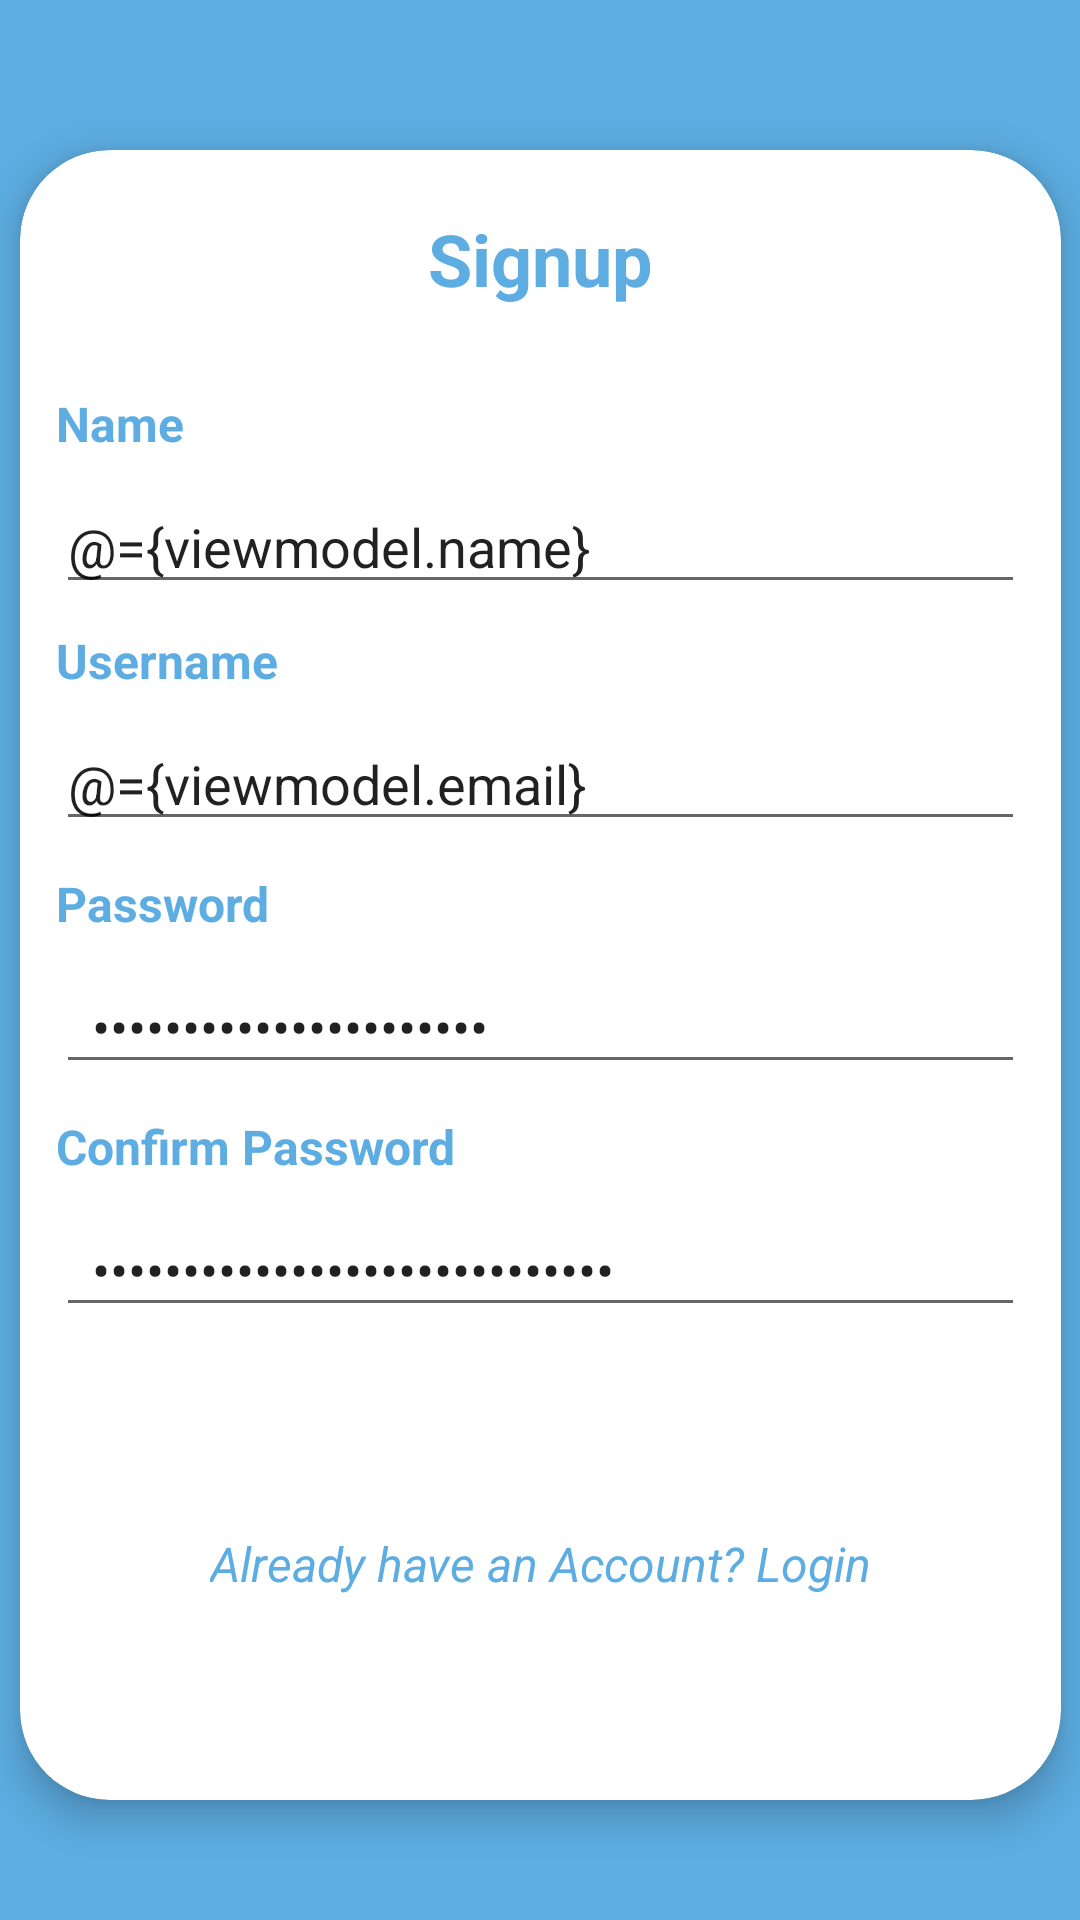

Produce the Android XML layout that renders to this screen, including the resource entries it uses.
<!-- AndroidManifest.xml: application theme AppTheme -->
<!-- res/layout/activity_signup.xml -->
<?xml version="1.0" encoding="utf-8"?>
<layout xmlns:android="http://schemas.android.com/apk/res/android"
    xmlns:app="http://schemas.android.com/apk/res-auto"
    xmlns:tools="http://schemas.android.com/tools">

    <data>

        <variable
            name="viewmodel"
            type="com.itex.blogapplication.ui.auth.AuthViewModel" />

    </data>

    <androidx.constraintlayout.widget.ConstraintLayout
        android:id="@+id/root_layout"
        android:layout_width="match_parent"
        android:layout_height="match_parent"
        android:background="@color/colorAuth"
        tools:context=".ui.auth.LoginActivity">

        <androidx.cardview.widget.CardView
            android:id="@+id/cardView"
            android:layout_width="347dp"
            android:layout_height="550dp"
            android:layout_marginStart="10dp"
            android:layout_marginTop="50dp"
            android:layout_marginEnd="10dp"
            app:cardCornerRadius="30dp"
            app:cardElevation="7dp"
            app:layout_constraintEnd_toEndOf="parent"
            app:layout_constraintStart_toStartOf="parent"
            app:layout_constraintTop_toTopOf="parent">

            <LinearLayout
                android:layout_width="match_parent"
                android:layout_height="match_parent"
                android:orientation="vertical"
                android:padding="12dp">

                <TextView
                    android:layout_width="wrap_content"
                    android:layout_height="wrap_content"
                    android:layout_gravity="center"
                    android:padding="8dp"
                    android:text="Signup"
                    android:textColor="@color/colorAuth"
                    android:textSize="24sp"
                    android:textStyle="bold" />
                <TextView
                    android:id="@+id/userSignup"
                    android:layout_width="wrap_content"
                    android:layout_height="wrap_content"
                    android:layout_marginTop="20dp"
                    android:text="Name"
                    android:textColor="@color/colorAuth"
                    android:textSize="16sp"
                    android:textStyle="bold" />

                <EditText
                    android:id="@+id/nameSignup"
                    android:layout_width="match_parent"
                    android:layout_height="wrap_content"
                    android:layout_marginTop="8dp"
                    android:ems="10"
                    android:hint="Name"
                    android:inputType="textEmailAddress"
                    android:text="@={viewmodel.name}" />


                <TextView
                    android:id="@+id/sign_error_one"
                    android:layout_width="wrap_content"
                    android:layout_height="wrap_content"
                    android:layout_marginTop="10dp"
                    android:text="Name is required"
                    android:textColor="@color/colorAccent"
                    android:textSize="12sp"
                    android:textStyle="italic"
                    android:visibility="gone" />

                <TextView
                    android:id="@+id/userSignup_two"
                    android:layout_width="wrap_content"
                    android:layout_height="wrap_content"
                    android:layout_marginTop="8dp"
                    android:text="Username"
                    android:textColor="@color/colorAuth"
                    android:textSize="16sp"
                    android:textStyle="bold" />

                <EditText
                    android:id="@+id/emailSignup"
                    android:layout_width="match_parent"
                    android:layout_height="wrap_content"
                    android:layout_marginTop="8dp"
                    android:ems="10"
                    android:hint="Email"
                    android:inputType="textEmailAddress"
                    android:text="@={viewmodel.email}" />

                <TextView
                    android:id="@+id/sign_error_two"
                    android:layout_width="wrap_content"
                    android:layout_height="wrap_content"
                    android:layout_marginTop="10dp"
                    android:text="Invalid Email"
                    android:textColor="@color/colorAccent"
                    android:textSize="12sp"
                    android:textStyle="italic"
                    android:visibility="gone" />

                <TextView
                    android:id="@+id/sign_error_three"
                    android:layout_width="wrap_content"
                    android:layout_height="wrap_content"
                    android:layout_marginTop="10dp"
                    android:text="Email is required"
                    android:textColor="@color/colorAccent"
                    android:textSize="12sp"
                    android:textStyle="italic"
                    android:visibility="gone" />

                <TextView
                    android:id="@+id/passSignup"
                    android:layout_width="wrap_content"
                    android:layout_height="wrap_content"
                    android:layout_marginTop="10dp"
                    android:text="Password"
                    android:textColor="@color/colorAuth"
                    android:textSize="16sp"
                    android:textStyle="bold" />

                <EditText
                    android:id="@+id/passwordSignup"
                    android:layout_width="match_parent"
                    android:layout_height="wrap_content"
                    android:layout_marginTop="8dp"
                    android:ems="10"
                    android:hint="Password"
                    android:inputType="textPassword"
                    android:paddingLeft="12dp"
                    android:text="@={viewmodel.password}" />

                <TextView
                    android:id="@+id/sign_error_four"
                    android:layout_width="wrap_content"
                    android:layout_height="wrap_content"
                    android:layout_marginTop="10dp"
                    android:text="Password is required"
                    android:textColor="@color/colorAccent"
                    android:textSize="12sp"
                    android:textStyle="italic"
                    android:visibility="gone" />

                <TextView
                    android:id="@+id/sign_error_five"
                    android:layout_width="wrap_content"
                    android:layout_height="wrap_content"
                    android:layout_marginTop="10dp"
                    android:text="Invalid Password"
                    android:textColor="@color/colorAccent"
                    android:textSize="12sp"
                    android:textStyle="italic"
                    android:visibility="gone" />

                <TextView
                    android:id="@+id/confirmpassSignup"
                    android:layout_width="wrap_content"
                    android:layout_height="wrap_content"
                    android:layout_marginTop="10dp"
                    android:text="Confirm Password"
                    android:textColor="@color/colorAuth"
                    android:textSize="16sp"
                    android:textStyle="bold" />

                <EditText
                    android:id="@+id/confirmpasswordSignup"
                    android:layout_width="match_parent"
                    android:layout_height="wrap_content"
                    android:layout_marginTop="8dp"
                    android:ems="10"
                    android:hint="Password"
                    android:inputType="textPassword"
                    android:paddingLeft="12dp"
                    android:text="@={viewmodel.passwordconfirm}" />

                <TextView
                    android:id="@+id/sign_error_six"
                    android:layout_width="wrap_content"
                    android:layout_height="wrap_content"
                    android:layout_marginTop="10dp"
                    android:text="Password Confirmation is required"
                    android:textColor="@color/colorAccent"
                    android:textSize="12sp"
                    android:textStyle="italic"
                    android:visibility="gone" />

                <TextView
                    android:id="@+id/sign_error_seven"
                    android:layout_width="wrap_content"
                    android:layout_height="wrap_content"
                    android:layout_marginTop="10dp"
                    android:text="Password mismatch"
                    android:textColor="@color/colorAccent"
                    android:textSize="12sp"
                    android:textStyle="italic"
                    android:visibility="gone" />

                <Button
                    android:layout_width="150dp"
                    android:layout_height="wrap_content"
                    android:layout_gravity="center"
                    android:layout_marginTop="8dp"
                    android:background="@drawable/button_drawable"
                    android:onClick="@{viewmodel::OnSignupButtonClick}"
                    android:text="Signup"
                    android:textColor="#fff"
                    android:textStyle="bold" />

                <TextView
                    android:layout_width="wrap_content"
                    android:layout_height="30dp"
                    android:layout_gravity="center"
                    android:layout_margin="12dp"
                    android:onClick="@{viewmodel::OnLogin}"
                    android:text="Already have an Account? Login"
                    android:textColor="@color/colorAuth"
                    android:textSize="16sp"
                    android:textStyle="italic" />

            </LinearLayout>
        </androidx.cardview.widget.CardView>

    </androidx.constraintlayout.widget.ConstraintLayout>
</layout>
<!-- resources referenced by this layout -->
<resources>
  <color name="colorAccent">#D81B60</color>
  <color name="colorAuth">#5DADE2</color>
  <style name="AppTheme" parent="Theme.AppCompat.Light.NoActionBar">
          
          <item name="colorPrimary">@color/colorDark</item>
          <item name="colorPrimaryDark">@color/colorDark</item>
          <item name="colorAccent">@color/colorAccent</item>
      </style>
  <color name="colorDark">#000000</color>
</resources>
